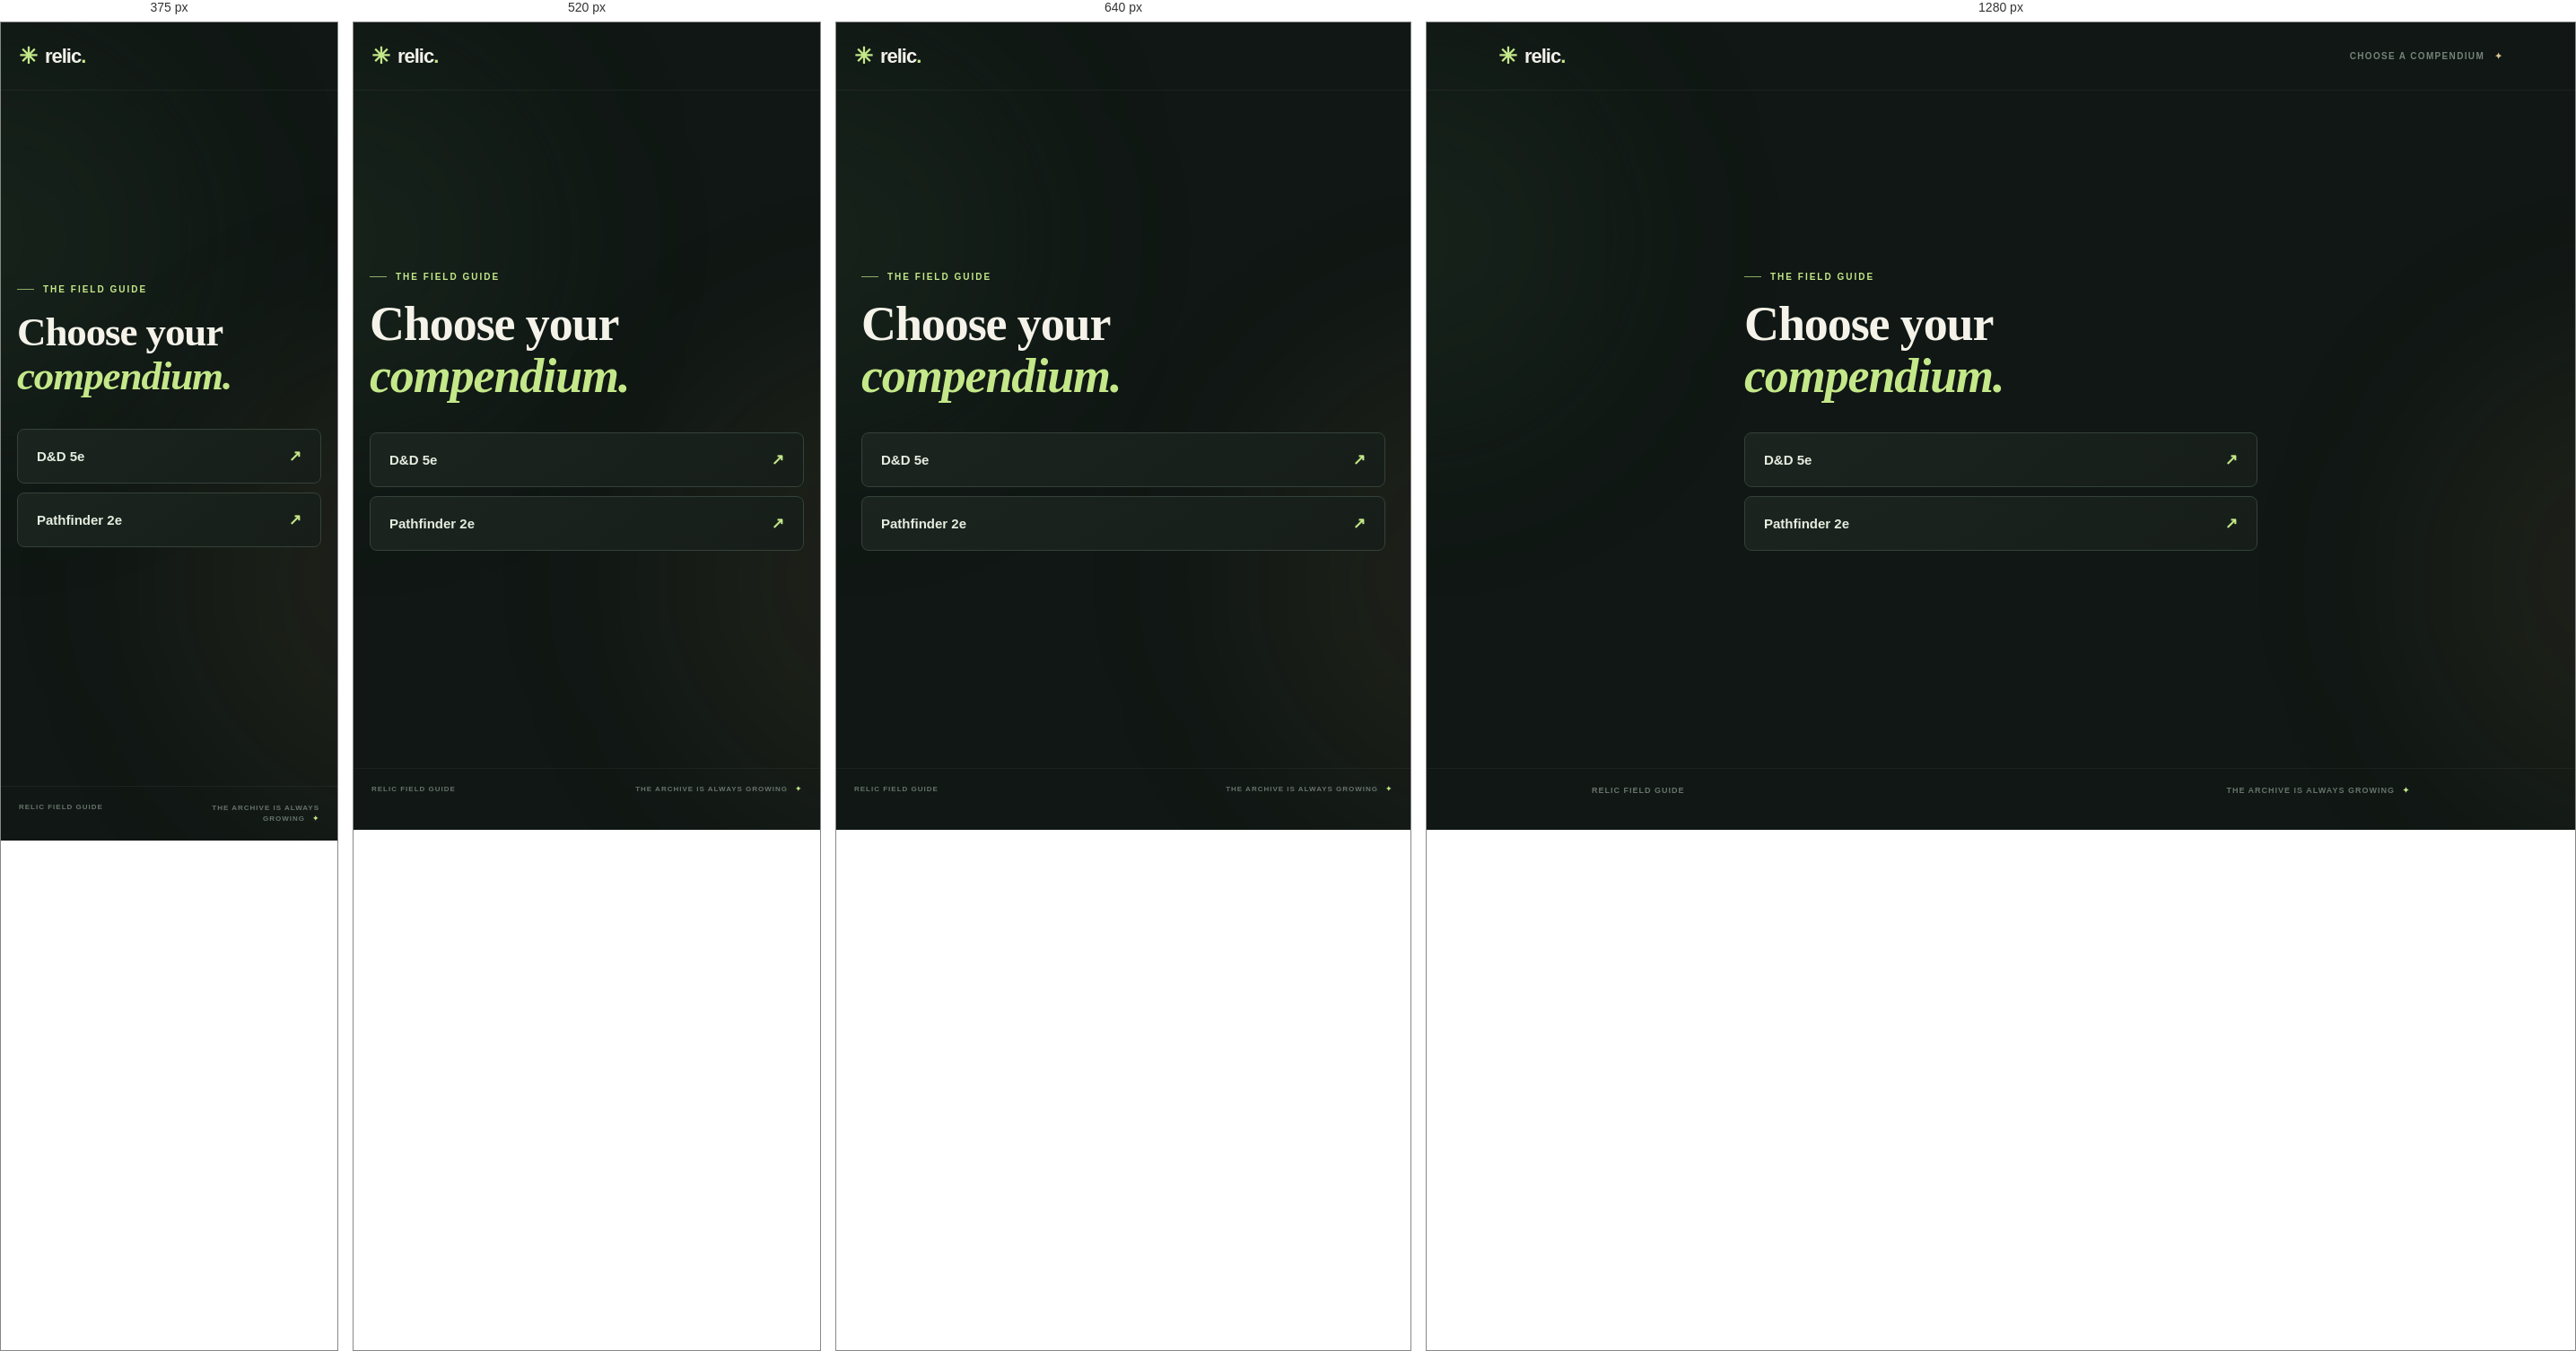
Rendered at 375 px, 520 px, 640 px and 1280 px, left to right.

<!-- file: index.html -->
<!doctype html>
<html lang="en">
  <head>
    <meta charset="utf-8" />
    <meta name="viewport" content="width=device-width, initial-scale=1" />
    <meta name="theme-color" content="#101714" />
    <title>Relic — Choose a compendium</title>
    <link rel="preconnect" href="https://fonts.googleapis.com" />
    <link rel="preconnect" href="https://fonts.gstatic.com" crossorigin />
    <link href="https://fonts.googleapis.com/css2?family=DM+Sans:wght@400;500;600;700&family=Playfair+Display:wght@600;700&display=swap" rel="stylesheet" />
    <link rel="stylesheet" href="styles.css" />
  </head>
  <body class="home-page">
    <div class="ambient ambient-one"></div><div class="ambient ambient-two"></div>
    <header class="topbar">
      <a class="brand" href="index.html" aria-label="Relic home"><span class="brand-mark">✳</span><span>relic<span class="brand-period">.</span></span></a>
      <div class="edition">CHOOSE A COMPENDIUM <span>✦</span></div>
    </header>
    <main class="home-main">
      <p class="eyebrow"><span></span> THE FIELD GUIDE</p>
      <h1>Choose your<br /><em>compendium.</em></h1>
      <nav class="compendium-menu" aria-label="Choose a game system">
        <a href="dnd.html"><span>D&D 5e</span><span aria-hidden="true">↗</span></a>
        <a href="pf2e.html"><span>Pathfinder 2e</span><span aria-hidden="true">↗</span></a>
      </nav>
    </main>
    <footer><span>RELIC FIELD GUIDE</span><span>THE ARCHIVE IS ALWAYS GROWING <b>✦</b></span></footer>
  </body>
</html>


/* @media block from styles.css */
@media(max-width:720px){.topbar{padding:0 20px}.topbar-note{font-size:8px;letter-spacing:.7px}.edition{display:none}main{padding:54px 18px 65px}h1{font-size:48px}.browser{margin-top:52px}.items-grid{grid-template-columns:repeat(2,minmax(0,1fr))}footer{padding:18px 20px;font-size:8px}}

/* @media block from styles.css */
@media(max-width:480px){.topbar-note{font-size:0}.topbar-note .status-dot{font-size:0}.topbar-note .note-divider{display:none}.topbar-note:after{content:"5E FIELD GUIDE";font-size:9px;letter-spacing:1px}.intro-copy{font-size:13px}.desktop-break{display:none}.items-grid{grid-template-columns:1fr}.item-card{min-height:170px}.card-meta span:last-child{font-size:9px}footer span:last-child{max-width:145px;text-align:right;line-height:1.5}}

/* @media block from styles.css */
@media(max-width:480px){.filter-row{flex-wrap:wrap}.filter-hint{width:100%;margin-left:48px}}

/* @media block from styles.css */
@media(max-width:560px){.dialog-header{padding:21px 20px 17px}.dialog-header h2{font-size:23px}.dialog-description{padding:20px;font-size:13px}.item-dialog{width:calc(100% - 20px)}}

/* @media block from styles.css */
@media(max-width:480px){.pf2e-page .topbar-note:after{content:"PF2E FIELD GUIDE"}}

/* @media block from styles.css */
@media(max-width:720px){.topbar{gap:12px}.system-nav{gap:2px}.system-nav a{padding:7px 8px;font-size:10px}}

/* @media block from styles.css */
@media(max-width:480px){.system-nav a{padding:6px;font-size:9px}.home-main{min-height:calc(100vh - 125px);padding-top:20px}.home-main h1{font-size:45px}}